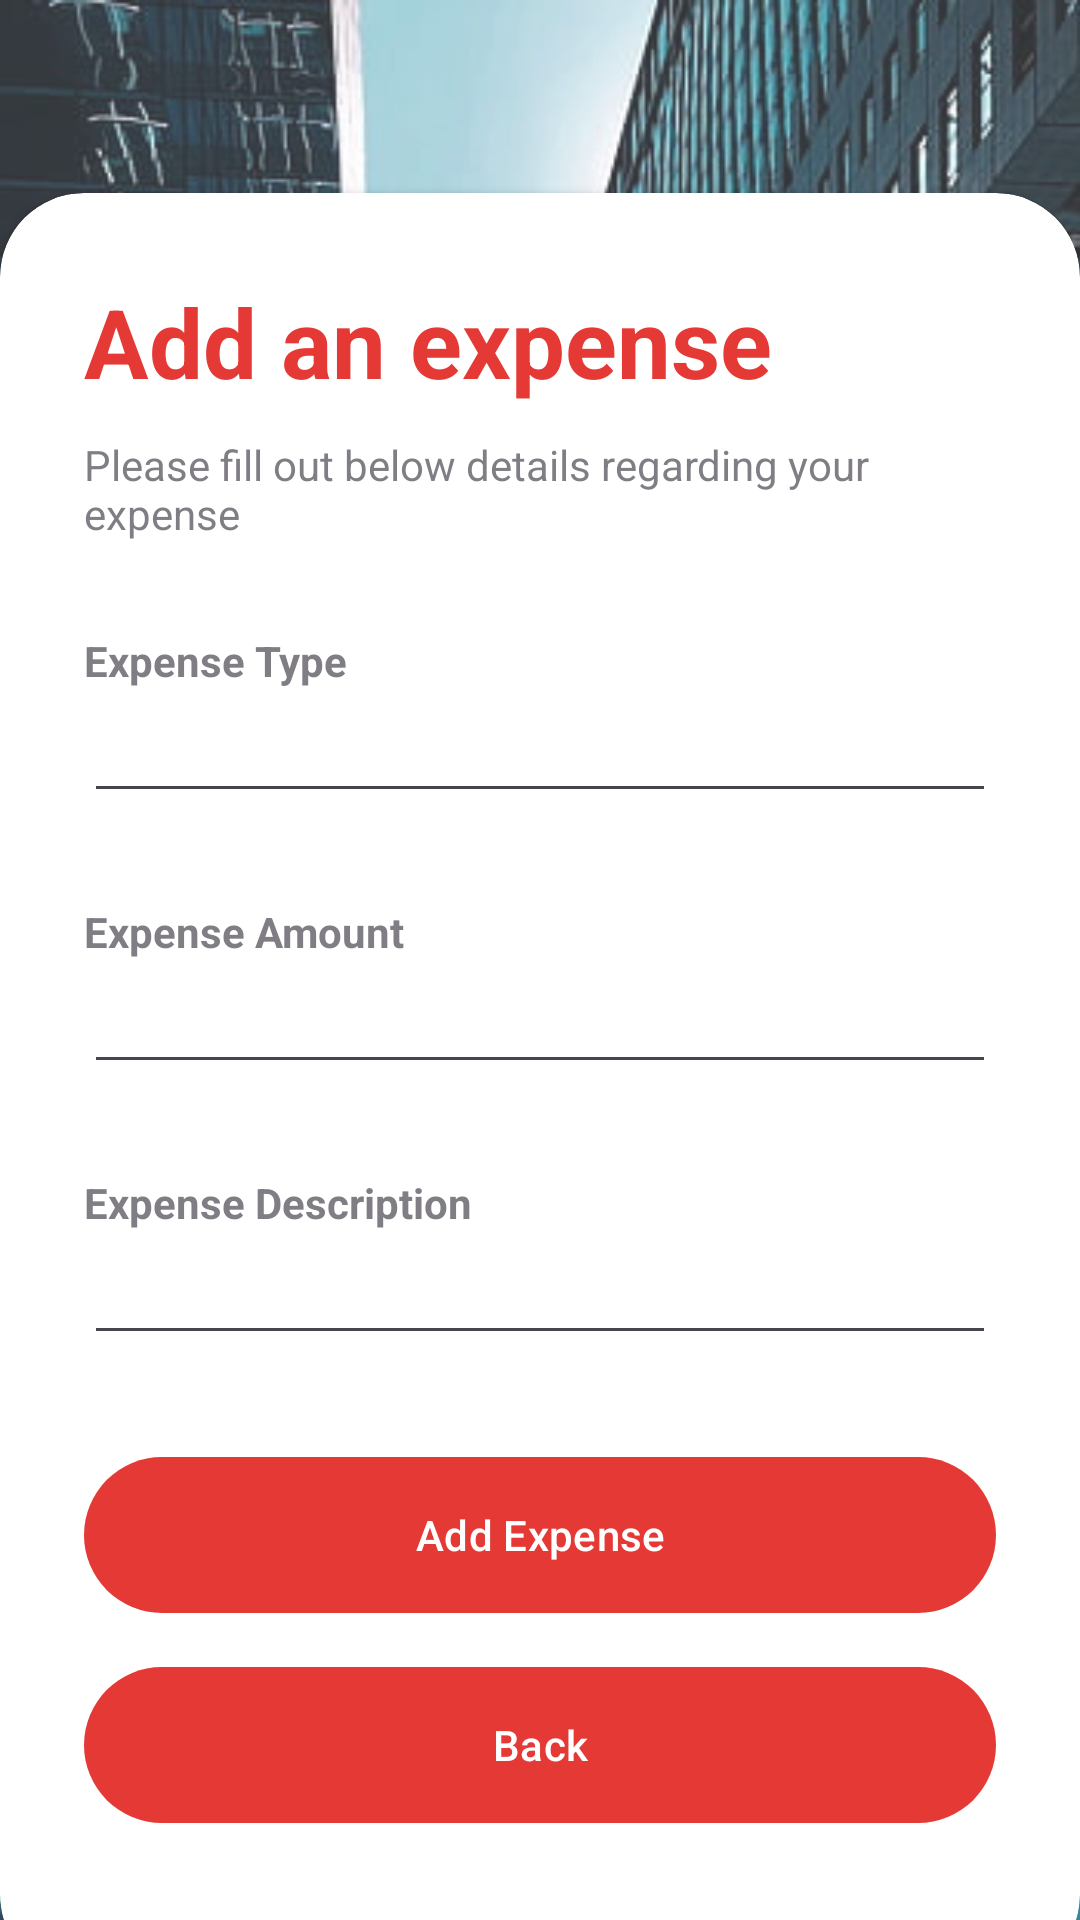

Layout XML and referenced resources for this Android screen:
<!-- AndroidManifest.xml: application theme Theme.ExpenseTracker_AdityaTrivedi -->
<!-- res/layout/activity_add_expense.xml -->
<?xml version="1.0" encoding="utf-8"?>
<RelativeLayout xmlns:android="http://schemas.android.com/apk/res/android"
    xmlns:app="http://schemas.android.com/apk/res-auto"
    xmlns:tools="http://schemas.android.com/tools"
    android:layout_width="match_parent"
    android:layout_height="match_parent"
    android:background="@drawable/bg">
    <RelativeLayout
        android:layout_width="match_parent"
        android:background="@color/white"
        android:alpha="0.2"
        android:layout_height="match_parent"/>

    <LinearLayout
        android:layout_width="match_parent"
        android:layout_height="wrap_content"
        android:orientation="vertical"
        android:padding="28dp"
        android:gravity="center">

    </LinearLayout>

    <androidx.cardview.widget.CardView
        android:layout_width="match_parent"
        android:layout_height="wrap_content"
        app:cardCornerRadius="28dp"
        android:layout_marginBottom="-20dp"
        android:layout_alignParentBottom="true">

        <LinearLayout
            android:layout_width="match_parent"
            android:layout_height="wrap_content"
            android:orientation="vertical"
            android:padding="28dp">
            <TextView
                android:layout_width="wrap_content"
                android:layout_height="wrap_content"
                android:text="Add an expense"
                android:textColor="@color/clr"
                android:textSize="32sp"
                android:textStyle="bold"/>
            <View
                android:layout_width="wrap_content"
                android:layout_height="10dp"/>
            <TextView
                android:layout_width="wrap_content"
                android:layout_height="wrap_content"
                android:text="Please fill out below details regarding your expense"
                android:alpha="0.7"/>

            <View
                android:layout_width="wrap_content"
                android:layout_height="30dp"/>
            <TextView
                android:layout_width="wrap_content"
                android:layout_height="wrap_content"
                android:text="Expense Type"
                android:textStyle="bold"
                android:alpha="0.7"/>
            <EditText
                android:layout_width="match_parent"
                android:layout_height="wrap_content"
                android:id="@+id/editTextExpenseType"
                android:inputType="text"/>

            <View
                android:layout_width="wrap_content"
                android:layout_height="30dp"/>
            <TextView
                android:layout_width="wrap_content"
                android:layout_height="wrap_content"
                android:text="Expense Amount"
                android:textStyle="bold"
                android:alpha="0.7"/>
            <EditText
                android:layout_width="match_parent"
                android:layout_height="wrap_content"
                android:inputType="numberDecimal"
                android:id="@+id/editTextExpenseAmount"/>

            <View
                android:layout_width="wrap_content"
                android:layout_height="30dp"/>
            <TextView
                android:layout_width="wrap_content"
                android:layout_height="wrap_content"
                android:text="Expense Description"
                android:textStyle="bold"
                android:alpha="0.7"/>
            <EditText
                android:layout_width="match_parent"
                android:layout_height="wrap_content"
                android:inputType="text"
                android:id="@+id/editTextExpenseDescription"/>


            <View
                android:layout_width="wrap_content"
                android:layout_height="30dp"/>
            <com.google.android.material.button.MaterialButton
                android:layout_width="match_parent"
                android:layout_height="60dp"
                android:id="@+id/btnAddExpense"
                android:text="Add Expense"/>
            <View
                android:layout_width="wrap_content"
                android:layout_height="10dp"/>
            <com.google.android.material.button.MaterialButton
                android:layout_width="match_parent"
                android:layout_height="60dp"
                android:id="@+id/back1"
                android:text="Back"/>
            <View
                android:layout_width="wrap_content"
                android:layout_height="20dp"/>
        </LinearLayout>
    </androidx.cardview.widget.CardView>

</RelativeLayout>
<!-- resources referenced by this layout -->
<resources>
  <color name="clr">#E53935</color>
  <color name="white">#FFFFFFFF</color>
  <!-- drawable bg: jpg bitmap (drawable, 52337 bytes) -->
  <style name="Theme.ExpenseTracker_AdityaTrivedi" parent="Base.Theme.ExpenseTracker_AdityaTrivedi" />
  <style name="Base.Theme.ExpenseTracker_AdityaTrivedi" parent="Theme.Material3.DayNight.NoActionBar">
          <item name="colorPrimary">@color/clr</item>
          <item name="colorPrimaryVariant">@color/clr</item>
      </style>
</resources>
